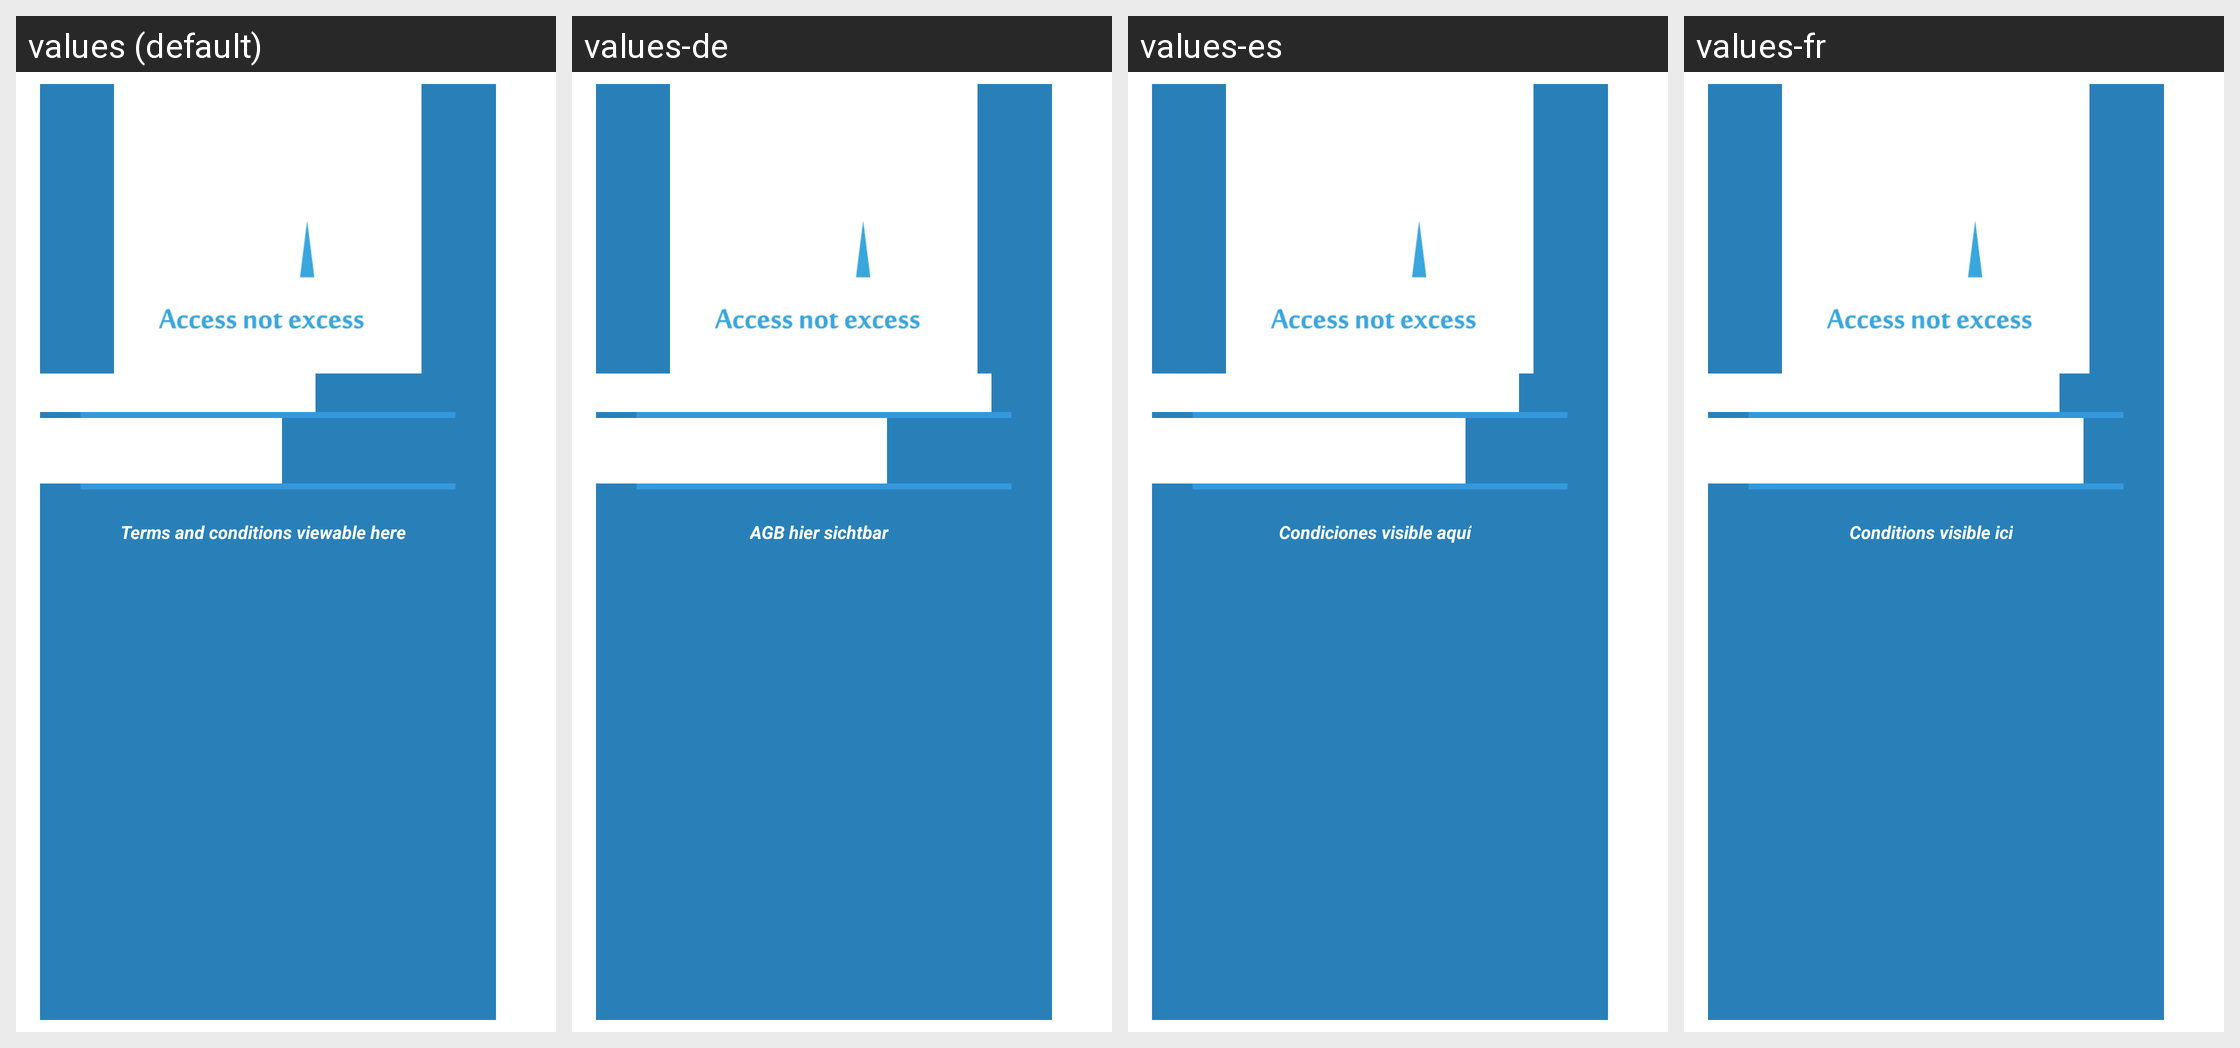

The same Android screen rendered under several of its app's locales, left to right. List the strings drawn on it with the default value and each locale's translation.
Android screen res/layout/activity_main_menu.xml rendered under 4 locales, left to right: values (default), values-de, values-es, values-fr. Device: Nexus 5 (rendered at 1080×1920; each locale shown at half size, 540×960, under a caption strip naming it); theme AppTheme.
Strings drawn on this screen, with the default value and each locale's value (text and hints the layout hard-codes appear in the picture but are not listed):

selectVenue
  values: Select Venue Type
  values-de: Wählen Veranstaltungsort Art
  values-es: Seleccione el tipo de Lugar
  values-fr: Sélectionnez Lieu de type

selectLocation
  values: Select Location
  values-de: Standort auswählen
  values-es: Seleccionar ubicación
  values-fr: Sélectionner l'emplacement

terms
  values: Terms and conditions viewable here
  values-de: AGB hier sichtbar
  values-es: Condiciones visible aquí
  values-fr: Conditions visible ici
